Run: headless pygame with SDL's dummy video driver; simulated clock (each Clock.tick advances the game by its frame time, no real sleeping); random seed 0; keys injected as events and as key.get_pressed() state; no mouse input.
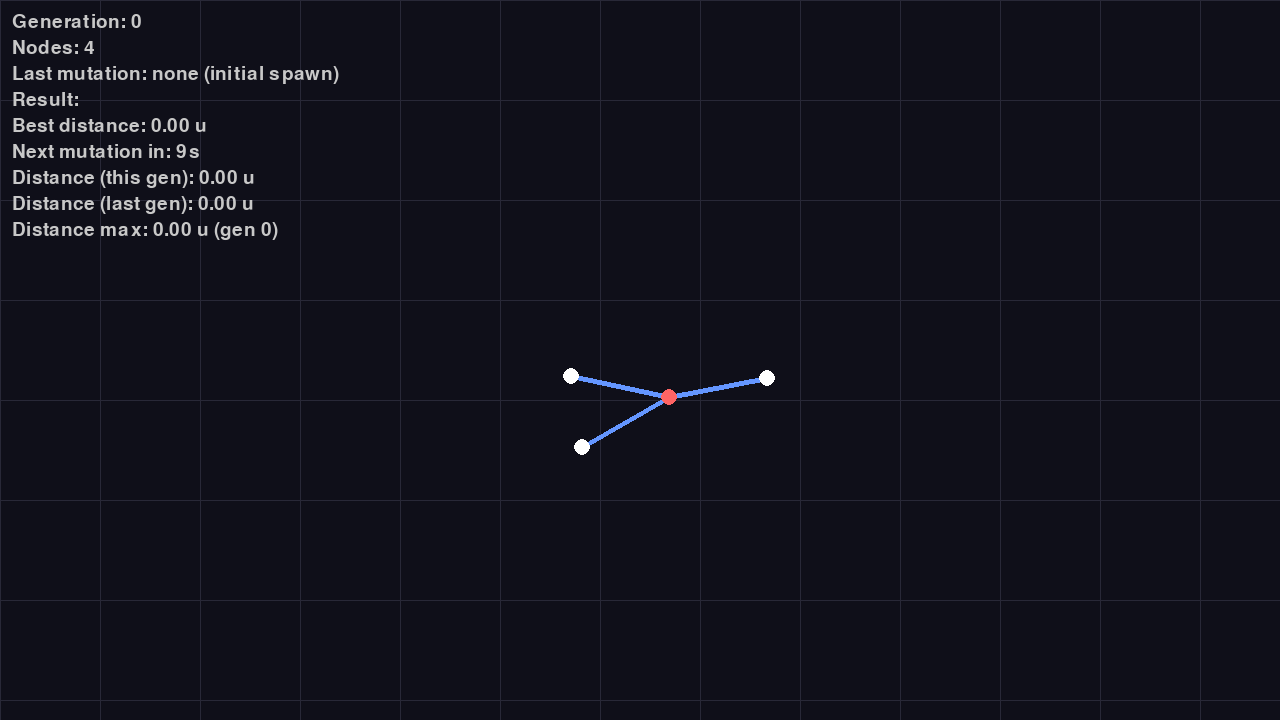
Frame 1 of 4 · flips 1–60 · no input
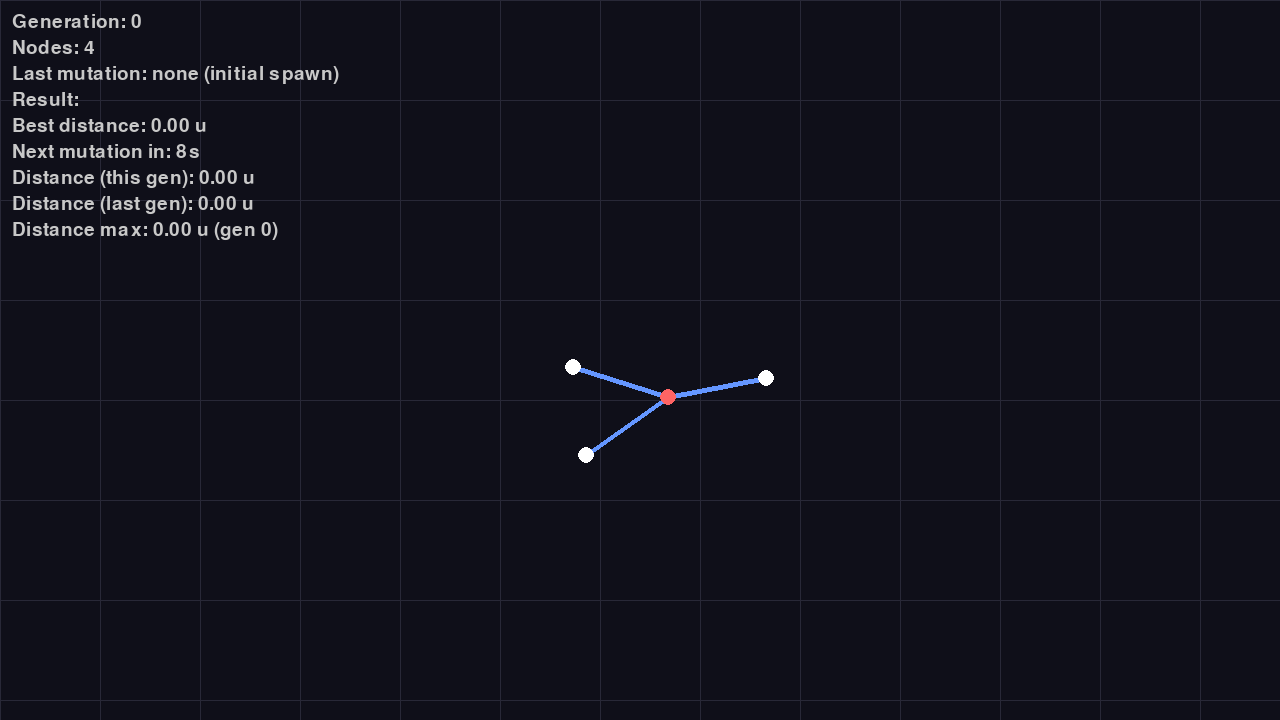
Frame 2 of 4 · flips 61–180 · tapped SPACE, RETURN · held RIGHT (→), D
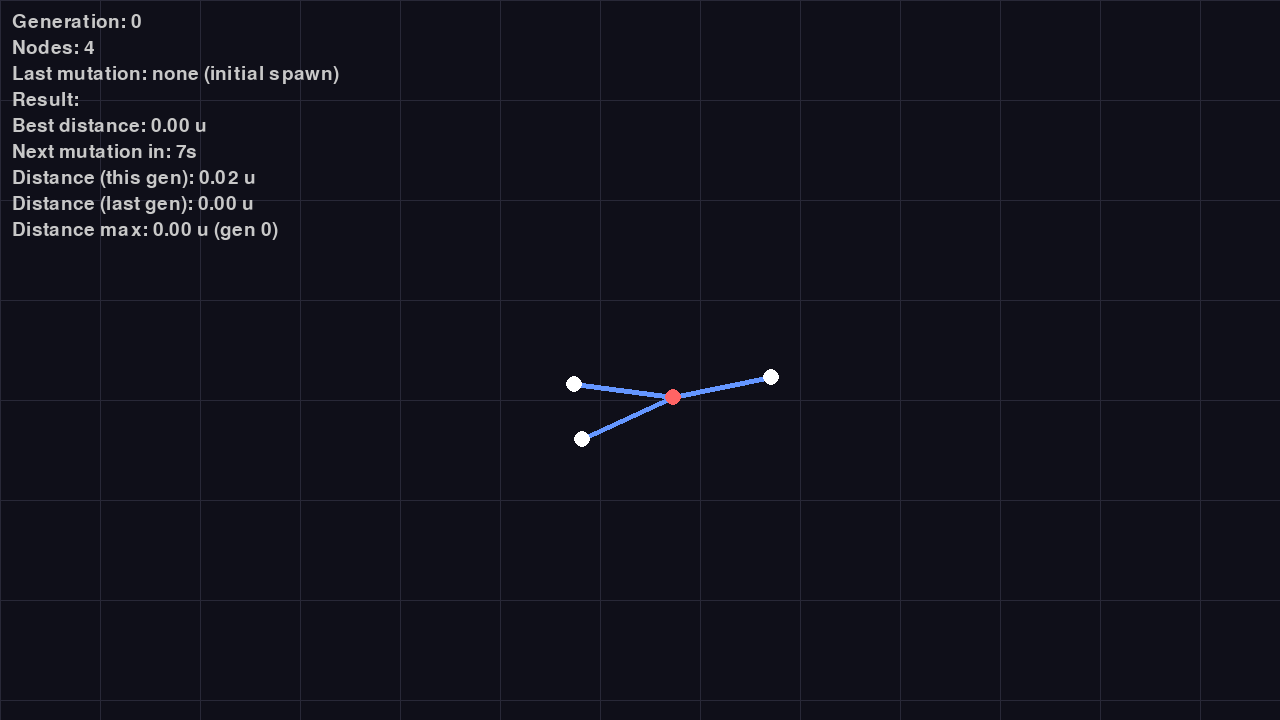
Frame 3 of 4 · flips 181–300 · held DOWN (↓), S
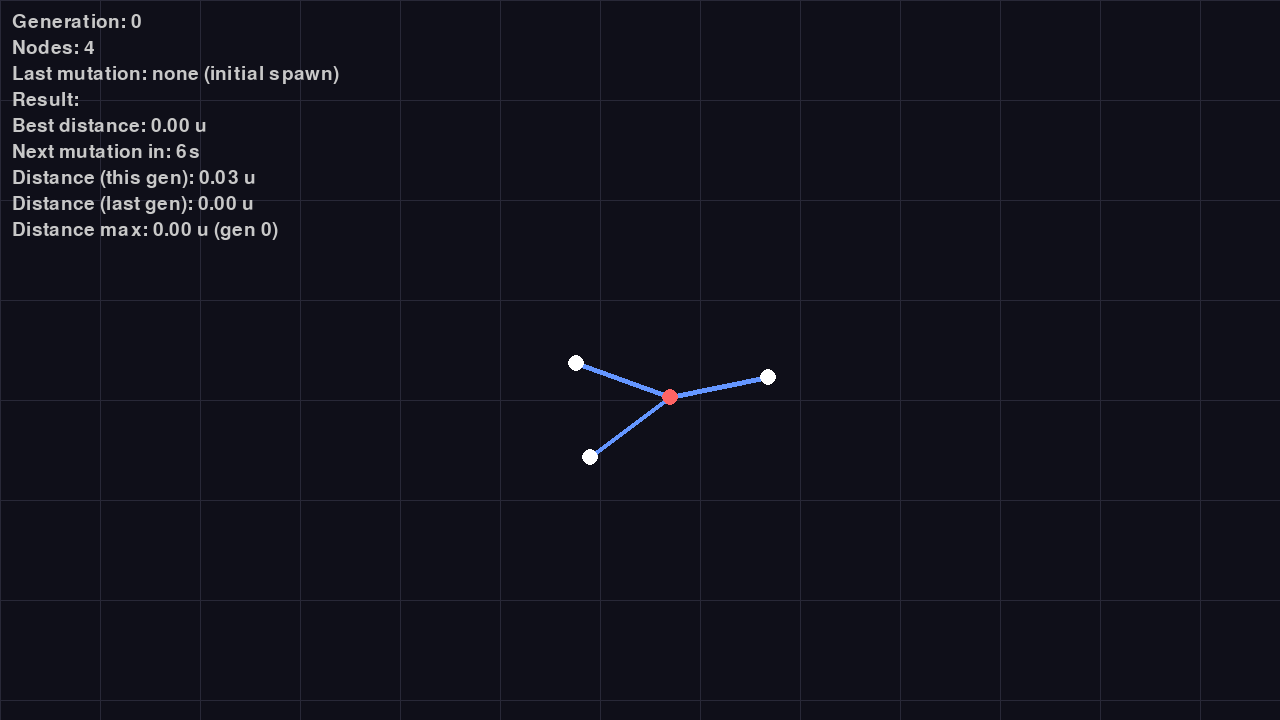
Frame 4 of 4 · flips 301–420 · held LEFT (←), A, UP (↑), W

The pygame program that drew these frames:

import pygame
import math

# v12 : mutations après 10 secondes de simulation.

# --- Config ---
WIDTH, HEIGHT = 1280, 720
FPS = 120
ZOOM = 100
RIGIDITY_BONE = 0.5 
RIGIDITY_MUSCLE = 0.1
DAMPING = 0.7
SUBSTEPS = 50
FLOW_COEF  = 8.0  # Force d'expulsion et d'aspiration des membres
FLOW_POWER = 2    # Exposant de la vitesse : 1=lineaire, 2=quadratique (amplifie l'asymetrie)
FLOW_MAX   = 0.3  # Force maximale par substep (evite la divergence)
DRAG = 0.16          # Resistance de l'eau sur les membres
INERTIA_GAIN  = 0.4  # Fraction de la force convertie en inertie
INERTIA_DECAY = 0.92 # Vitesse de dissipation de l'inertie (proche de 1 = lente)

class Node:
    def __init__(self, x, y, is_muscle=False, amplitude=0.3, phase=0.0, period=120, duty_cycle=0.5):
        self.x, self.y = x, y
        self.vx, self.vy = 0.0, 0.0
        self.inertia_vx, self.inertia_vy = 0.0, 0.0
        self.is_muscle = is_muscle

        # Propriétés de mouvement (utilisées seulement si is_muscle est True)
        self.amplitude = amplitude  # Oscillation en radians
        self.phase = phase          # Décalage de phase [0, 2*pi]
        self.period = period        # Durée d'un cycle complet (frames)
        self.duty_cycle = duty_cycle  # Fraction du cycle pour la fermeture [0,1]
                                      # < 0.5 : fermeture rapide / ouverture lente
                                      # > 0.5 : fermeture lente / ouverture rapide

        self.base_angle = 0.0
        self.target_angle = 0.0




class Edge:
    def __init__(self, n_a, n_b):
        self.n_a = n_a
        self.n_b = n_b
        self.length = 1.0  # Toutes les arêtes font exactement 1 uni
class Creature:
    def __init__(self, nodes, edges):
        self.nodes = nodes
        self.edges = edges
    
    def update(self, frame_count):
        # On répète la physique plusieurs fois par frame
        for _ in range(SUBSTEPS):
            self._physics_step(frame_count)

    def _apply_collisions(self):
            collision_radius = 0.2 
            repulsion_strength = 0.04

            for i, n in enumerate(self.nodes):
                for e in self.edges:
                    if i == e.n_a or i == e.n_b:
                        continue
                    
                    n1, n2 = self.nodes[e.n_a], self.nodes[e.n_b]
                    
                    # Vecteurs pour calcul de distance
                    ab = pygame.Vector2(n2.x - n1.x, n2.y - n1.y)
                    ap = pygame.Vector2(n.x - n1.x, n.y - n1.y)
                    
                    # Projection (t) pour trouver le point le plus proche
                    seg_len_sq = ab.length_squared()
                    if seg_len_sq == 0: continue
                    
                    t = ap.dot(ab) / seg_len_sq
                    t = max(0, min(1, t)) 
                    
                    closest = pygame.Vector2(n1.x + t * ab.x, n1.y + t * ab.y)
                    dist_vec = pygame.Vector2(n.x - closest.x, n.y - closest.y)
                    distance = dist_vec.length()
                    
                    if distance < collision_radius:
                        # print(distance)
                        # 1. Calcul de l'intensité de la force (Pression)
                        push_mag = (collision_radius - distance) * repulsion_strength
                        force = (dist_vec / (distance+0.001)) * push_mag
                        
                        # 2. ACTION : Le Node subit la force
                        n.vx += force.x
                        n.vy += force.y
                        
                        # 3. RÉACTION : Le segment subit l'exact opposé (-force)
                        # On distribue selon la règle du levier :
                        # Si t=0 (proche n1), n1 prend tout. Si t=1 (proche n2), n2 prend tout.
                        n1.vx -= force.x * (1 - t)
                        n1.vy -= force.y * (1 - t)
                        n2.vx -= force.x * t
                        n2.vy -= force.y * t
    def _physics_step(self, frame_count):
        # 1. Mise à jour des cibles de muscles (une fois par step ou par frame)
        for n in self.nodes:
            if n.is_muscle:
                phase_offset = n.phase / (2 * math.pi) * n.period
                t_in_cycle = (frame_count + phase_offset) % n.period
                close_dur = n.duty_cycle * n.period
                open_dur  = n.period - close_dur

                if t_in_cycle < close_dur:
                    p = t_in_cycle / close_dur          # [0, 1]
                    t = -math.cos(math.pi * p)          # -1 -> +1 (fermeture)
                else:
                    p = (t_in_cycle - close_dur) / open_dur  # [0, 1]
                    t = math.cos(math.pi * p)           # +1 -> -1 (ouverture)

                n.target_angle = n.base_angle + t * n.amplitude

        # 2. Physique des OS
        for e in self.edges:
            n1, n2 = self.nodes[e.n_a], self.nodes[e.n_b]
            dx, dy = n2.x - n1.x, n2.y - n1.y
            dist = math.sqrt(dx**2 + dy**2) or 0.001
            delta = (dist - 1.0) / dist
            fx, fy = dx * delta * RIGIDITY_BONE, dy * delta * RIGIDITY_BONE
            n1.vx += fx; n1.vy += fy
            n2.vx -= fx; n2.vy -= fy

        # 3. Physique des MUSCLES
        for n in self.nodes:
            if n.is_muscle and n.nodes_ref:
                n_l, n_r = n.nodes_ref
                dx_l, dy_l = n_l.x - n.x, n_l.y - n.y
                dx_r, dy_r = n_r.x - n.x, n_r.y - n.y
                
                # Sécurité : distance mini pour éviter division par zéro
                dist_l = max(0.2, math.sqrt(dx_l**2 + dy_l**2))
                dist_r = max(0.2, math.sqrt(dx_r**2 + dy_r**2))

                angle_l = math.atan2(dy_l, dx_l)
                angle_r = math.atan2(dy_r, dx_r)
                current_angle = angle_r - angle_l
                
                diff = (n.target_angle - current_angle + math.pi) % (2 * math.pi) - math.pi
                torque_force = diff * RIGIDITY_MUSCLE
                
                # Application des forces
                fl_x, fl_y = (math.sin(angle_l) * torque_force / dist_l), (-math.cos(angle_l) * torque_force / dist_l)
                fr_x, fr_y = (-math.sin(angle_r) * torque_force / dist_r), (math.cos(angle_r) * torque_force / dist_r)

                n_l.vx += fl_x; n_l.vy += fl_y
                n_r.vx += fr_x; n_r.vy += fr_y
                n.vx -= (fl_x + fr_x); n.vy -= (fl_y + fr_y)
        # 3.2 Apply colision
        self._apply_collisions()

        # 4. Trainee (isotrope pour l'instant mais possibilité de changer en anisotrope plus tard)
        for e in self.edges:
            n1, n2 = self.nodes[e.n_a], self.nodes[e.n_b]
            avg_vx = (n1.vx + n2.vx) / 2
            avg_vy = (n1.vy + n2.vy) / 2

            # Direction du membre
            dx, dy = n2.x - n1.x, n2.y - n1.y
            length = math.sqrt(dx**2 + dy**2) or 0.001
            tx, ty = dx / length, dy / length  # tangente (axe du membre)
            nx, ny = -ty, tx                   # normale (perpendiculaire)

            # Decomposition de la vitesse en composantes parallele et perpendiculaire
            v_par  = avg_vx * tx + avg_vy * ty
            v_perp = avg_vx * nx + avg_vy * ny

            drag_x = (v_par * tx + v_perp * nx) * DRAG
            drag_y = (v_par * ty + v_perp * ny) * DRAG

            n1.vx -= drag_x; n1.vy -= drag_y
            n2.vx -= drag_x; n2.vy -= drag_y
# 5. PHYSIQUE DE L'EAU (Loi 2 : Expulsion de volume avec seuil d'angle)
        for n in self.nodes:
            if n.is_muscle and n.nodes_ref:
                n_l, n_r = n.nodes_ref
                v1 = pygame.Vector2(n_l.x - n.x, n_l.y - n.y)
                v2 = pygame.Vector2(n_r.x - n.x, n_r.y - n.y)

                if v1.length() > 0 and v2.length() > 0:
                    # 1. Calcul de l'angle actuel entre les deux membres
                    dot_angle = v1.normalize().dot(v2.normalize())
                    # Clamp pour éviter les erreurs de calcul de acos
                    dot_angle = max(-1.0, min(1.0, dot_angle))
                    angle_interne = math.acos(dot_angle) 

                    # 2. Facteur d'efficacité : Max à 0 rad, décroît vers 0 à 180° (pi rad)
                    # On peut utiliser une courbe en cosinus pour une transition douce
                    efficiency = math.sin(angle_interne)
                    
                    # 3. Calcul de la vitesse de rapprochement
                    rel_vx = n_l.vx - n_r.vx
                    rel_vy = n_l.vy - n_r.vy
                    dot_product = (n_l.x - n_r.x) * rel_vx + (n_l.y - n_r.y) * rel_vy

                    mid_x = (v1.x + v2.x) / 2
                    mid_y = (v1.y + v2.y) / 2
                    dist = math.sqrt(mid_x**2 + mid_y**2) or 0.1

                    if dot_product < 0: # Fermeture : expulsion d'eau
                        push_force = min((abs(dot_product) ** FLOW_POWER) * FLOW_COEF * efficiency, FLOW_MAX)
                        fx, fy = -(mid_x / dist) * push_force, -(mid_y / dist) * push_force
                        n.vx += fx; n.vy += fy
                        n.inertia_vx += fx * INERTIA_GAIN
                        n.inertia_vy += fy * INERTIA_GAIN
                    else:               # Ouverture : aspiration d'eau
                        suck_force = min((abs(dot_product) ** FLOW_POWER) * FLOW_COEF * efficiency, FLOW_MAX)
                        fx, fy = (mid_x / dist) * suck_force, (mid_y / dist) * suck_force
                        n.vx += fx; n.vy += fy
                        n.inertia_vx += fx * INERTIA_GAIN
                        n.inertia_vy += fy * INERTIA_GAIN
        # 6. Intégration avec Limitation de vitesse
        for n in self.nodes:
            # Clamp de la vitesse pour éviter les "téléportations"
            max_v = 0.1
            n.vx = max(-max_v, min(max_v, n.vx))
            n.vy = max(-max_v, min(max_v, n.vy))
            
            n.vx = max(-max_v, min(max_v, n.vx))
            n.vy = max(-max_v, min(max_v, n.vy))
            n.x += n.vx
            n.y += n.vy
            n.vx *= DAMPING
            n.vy *= DAMPING

import random
import math

def random_num_nodes():
    # Weights decay exponentially: 3 has the most chance, 10 the least
    choices = list(range(3, 11))
    weights = [math.exp(-1.4 * i) for i in range(len(choices))]
    return random.choices(choices, weights=weights)[0]

def spawn_random_creature(num_nodes=None):
    if num_nodes is None:
        num_nodes = random_num_nodes()
    nodes = []
    edges = []
    
    # 1. Placement des Nodes (Garantir distance = 1)
    # On commence à (0,0)
    nodes.append(Node(0, 0))
    
    # On ajoute les autres nodes en se connectant à un node existant
    for i in range(1, num_nodes):
        connected = False
        while not connected:
            parent_idx = random.randint(0, len(nodes) - 1)
            parent = nodes[parent_idx]
            
            # On choisit un angle aléatoire (ex: multiples de 90° ou totalement libre)
            # Ici on laisse libre pour plus de variété :
            angle = random.uniform(0, 2 * math.pi)
            new_x = parent.x + math.cos(angle)
            new_y = parent.y + math.sin(angle)
            
            # Vérification : ne pas spawner deux nodes exactement au même endroit
            too_close = any(math.sqrt((new_x - n.x)**2 + (new_y - n.y)**2) < 0.5 for n in nodes)
            
            if not too_close:
                nodes.append(Node(new_x, new_y))
                edges.append(Edge(parent_idx, i)) # L'index dans la liste
                connected = True

    # 2. Identification des muscles
    # On compte combien d'edges sont connectés à chaque node
    connection_count = [0] * len(nodes)
    adj_list = [[] for _ in range(len(nodes))]
    for e in edges:
        connection_count[e.n_a] += 1
        connection_count[e.n_b] += 1
        adj_list[e.n_a].append(e.n_b)
        adj_list[e.n_b].append(e.n_a)

    # 3. Paramétrage aléatoire des Nodes
    for i, n in enumerate(nodes):
        # Condition : Muscle seulement si exactement 2 connexions (ou plus)
        if connection_count[i] >= 2:
            # n.is_muscle = random.choice([True, False])
            n.is_muscle = True
            if n.is_muscle:
                n.amplitude  = random.uniform(0.1, 1.0)
                n.phase      = random.uniform(0, 2 * math.pi)
                n.period     = random.randint(FPS, FPS * 5)
                n.duty_cycle = random.uniform(0.1, 0.4)   # fermeture rapide par defaut
                
                # Choix des deux nodes de référence pour le muscle
                # On prend les deux premiers voisins dans la liste d'adjacence
                ref_indices = adj_list[i][:2]
                n.nodes_ref = (nodes[ref_indices[0]], nodes[ref_indices[1]])
                
                # Calcul de l'angle de base initial
                angle1 = math.atan2(n.nodes_ref[0].y - n.y, n.nodes_ref[0].x - n.x)
                angle2 = math.atan2(n.nodes_ref[1].y - n.y, n.nodes_ref[1].x - n.x)
                n.base_angle = angle2 - angle1
    return Creature(nodes, edges)

def _setup_muscle_params(n, adj_list, nodes, i):
    """Set muscle parameters on node n (used by spawn and add_node mutation)."""
    n.amplitude  = random.uniform(0.1, 1.0)
    n.phase      = random.uniform(0, 2 * math.pi)
    n.period     = random.randint(FPS, FPS * 5)
    n.duty_cycle = random.uniform(0.1, 0.4)
    ref_indices  = adj_list[i][:2]
    n.nodes_ref  = (nodes[ref_indices[0]], nodes[ref_indices[1]])
    angle1 = math.atan2(n.nodes_ref[0].y - n.y, n.nodes_ref[0].x - n.x)
    angle2 = math.atan2(n.nodes_ref[1].y - n.y, n.nodes_ref[1].x - n.x)
    n.base_angle = angle2 - angle1

def mutate(creature):
    """Apply one random mutation to the creature and return a new Creature."""
    import copy
    nodes = copy.deepcopy(creature.nodes)
    edges = copy.deepcopy(creature.edges)

    # Reset velocities / inertia so the mutated creature starts stable
    for n in nodes:
        n.vx = n.vy = 0.0
        n.inertia_vx = n.inertia_vy = 0.0

    # Collect nodes that are muscles (have nodes_ref set)
    muscle_nodes = [n for n in nodes if n.is_muscle and hasattr(n, 'nodes_ref') and n.nodes_ref]

    # Weights: amplitude 30%, duty_cycle 30%, phase_break 20%, add_node 20%
    if muscle_nodes:
        mutation_pool = ['amplitude', 'amplitude', 'amplitude',
                         'duty_cycle', 'duty_cycle', 'duty_cycle',
                         'phase_break', 'phase_break',
                         'add_node', 'add_node']
    else:
        mutation_pool = ['add_node']

    choice = random.choice(mutation_pool)

    if choice == 'amplitude':
        n = random.choice(muscle_nodes)
        delta = random.uniform(-0.3, 0.3)
        n.amplitude = max(0.05, min(2.0, n.amplitude + delta))

    elif choice == 'duty_cycle':
        n = random.choice(muscle_nodes)
        delta = random.uniform(-0.15, 0.15)
        n.duty_cycle = max(0.05, min(0.95, n.duty_cycle + delta))

    elif choice == 'phase_break':
        # Shift the phase of one muscle, changing when it starts/ends its cycle
        n = random.choice(muscle_nodes)
        n.phase = (n.phase + random.uniform(0.2, math.pi)) % (2 * math.pi)

    elif choice == 'add_node':
        if len(nodes) < 10:
            # Pick a random existing node as parent
            parent_idx = random.randint(0, len(nodes) - 1)
            parent = nodes[parent_idx]
            new_idx = len(nodes)

            # Find a free angle
            for _ in range(100):
                angle = random.uniform(0, 2 * math.pi)
                nx_ = parent.x + math.cos(angle)
                ny_ = parent.y + math.sin(angle)
                if not any(math.sqrt((nx_ - n.x)**2 + (ny_ - n.y)**2) < 0.5 for n in nodes):
                    new_node = Node(nx_, ny_)
                    nodes.append(new_node)
                    edges.append(Edge(parent_idx, new_idx))

                    # Recompute adjacency to decide if nodes become muscles
                    connection_count = [0] * len(nodes)
                    adj_list = [[] for _ in range(len(nodes))]
                    for e in edges:
                        connection_count[e.n_a] += 1
                        connection_count[e.n_b] += 1
                        adj_list[e.n_a].append(e.n_b)
                        adj_list[e.n_b].append(e.n_a)

                    for i, nd in enumerate(nodes):
                        if connection_count[i] >= 2 and not nd.is_muscle:
                            nd.is_muscle = True
                            _setup_muscle_params(nd, adj_list, nodes, i)
                    break
        # If already at max nodes, do a small amplitude tweak instead
        else:
            if muscle_nodes:
                n = random.choice(muscle_nodes)
                n.amplitude = max(0.05, min(2.0, n.amplitude + random.uniform(-0.2, 0.2)))

    return Creature(nodes, edges)

def recenter(creature):
    """Translate all nodes so their centroid is at (0, 0)."""
    cx = sum(n.x for n in creature.nodes) / len(creature.nodes)
    cy = sum(n.y for n in creature.nodes) / len(creature.nodes)
    for n in creature.nodes:
        n.x -= cx
        n.y -= cy

def centroid(creature):
    cx = sum(n.x for n in creature.nodes) / len(creature.nodes)
    cy = sum(n.y for n in creature.nodes) / len(creature.nodes)
    return cx, cy

SIMULATION_DURATION = FPS * 10  # 10 seconds per simulation round

def main():
    pygame.init()
    screen = pygame.display.set_mode((WIDTH, HEIGHT))
    clock = pygame.time.Clock()
    font = pygame.font.SysFont(None, 28)

    DISTANCE_DIVERGE = 8.0  # Max plausible distance; beyond this the creature is discarded

    creature = spawn_random_creature()
    ox, oy = WIDTH // 2, HEIGHT // 2
    frame_count = 0
    generation = 0
    last_mutation = "none (initial spawn)"
    last_mutation_result = ""

    # The best creature found so far (kept as the parent for all mutations)
    import copy
    best_creature = copy.deepcopy(creature)
    best_distance = 0.0

    start_cx, start_cy = centroid(creature)
    distance_start_cx, distance_start_cy = start_cx, start_cy
    last_gen_distance = 0.0
    max_distance = 0.0
    max_distance_gen = 0
    distance_this_gen = 0.0

    running = True
    while running:
        for event in pygame.event.get():
            if event.type == pygame.QUIT:
                running = False

        creature.update(frame_count)
        for n in creature.nodes:
            n.vx += n.inertia_vx
            n.vy += n.inertia_vy
            n.inertia_vx *= INERTIA_DECAY
            n.inertia_vy *= INERTIA_DECAY
        frame_count += 1

        # Détection de divergence physique : respawn propre si instable
        max_pos = 20.0
        diverged = any(abs(n.x) > max_pos or abs(n.y) > max_pos or
                       math.isnan(n.x) or math.isnan(n.vx)
                       for n in creature.nodes)

        # Snapshot centroid at 2s to use as the distance reference
        if frame_count == FPS * 2:
            distance_start_cx, distance_start_cy = centroid(creature)

        def _reset_from_best():
            nonlocal creature, frame_count, generation, start_cx, start_cy
            nonlocal distance_start_cx, distance_start_cy, last_gen_distance
            candidate = mutate(best_creature)
            recenter(candidate)
            creature = candidate
            frame_count = 0
            generation += 1
            cx, cy = centroid(creature)
            start_cx, start_cy = cx, cy
            distance_start_cx, distance_start_cy = cx, cy
            last_gen_distance = 0.0

        if diverged:
            last_mutation_result = "diverged (physics) — retry from best"
            _reset_from_best()
            last_mutation = f"mutation (gen {generation}, retry)"

        # Après 10 secondes : évaluer et décider
        elif frame_count >= SIMULATION_DURATION:
            last_gen_distance = math.sqrt((centroid(creature)[0] - distance_start_cx)**2 +
                                          (centroid(creature)[1] - distance_start_cy)**2)

            if last_gen_distance > DISTANCE_DIVERGE:
                # Distance suspiciously large — discard and retry from best
                last_mutation_result = f"discarded (dist {last_gen_distance:.2f} > {DISTANCE_DIVERGE}) — retry"
                _reset_from_best()
                last_mutation = f"mutation (gen {generation}, retry)"

            elif last_gen_distance > best_distance:
                # Improvement — keep this creature as the new best
                prev_best = best_distance
                best_distance = last_gen_distance
                best_creature = copy.deepcopy(creature)
                if last_gen_distance > max_distance:
                    max_distance = last_gen_distance
                    max_distance_gen = generation
                last_mutation_result = f"kept (dist {last_gen_distance:.2f} > prev {prev_best:.2f})"
                _reset_from_best()
                last_mutation = f"mutation (gen {generation})"

            else:
                # Regression — discard mutant, retry from best
                last_mutation_result = f"discarded (dist {last_gen_distance:.2f} <= best {best_distance:.2f}) — retry"
                _reset_from_best()
                last_mutation = f"mutation (gen {generation}, retry)"

        # Distance from the 2s-mark centroid position (0 during warmup, frozen in last second)
        if FPS * 2 <= frame_count < SIMULATION_DURATION - FPS:
            cx, cy = centroid(creature)
            distance_this_gen = math.sqrt((cx - distance_start_cx)**2 + (cy - distance_start_cy)**2)

        # --- Dessin ---
        screen.fill((15, 15, 25))
        for x in range(0, WIDTH, ZOOM):
            pygame.draw.line(screen, (40, 40, 55), (x, 0), (x, HEIGHT))
        for y in range(0, HEIGHT, ZOOM):
            pygame.draw.line(screen, (40, 40, 55), (0, y), (WIDTH, y))

        for e in creature.edges:
            n1, n2 = creature.nodes[e.n_a], creature.nodes[e.n_b]
            p1 = (int(n1.x * ZOOM + ox), int(n1.y * ZOOM + oy))
            p2 = (int(n2.x * ZOOM + ox), int(n2.y * ZOOM + oy))
            pygame.draw.line(screen, (100, 150, 255), p1, p2, 5)

        for n in creature.nodes:
            color = (255, 100, 100) if n.is_muscle else (255, 255, 255)
            pos = (int(n.x * ZOOM + ox), int(n.y * ZOOM + oy))
            pygame.draw.circle(screen, color, pos, 8)

        # HUD
        seconds_left = (SIMULATION_DURATION - frame_count) // FPS
        hud_lines = [
            f"Generation: {generation}",
            f"Nodes: {len(creature.nodes)}",
            f"Last mutation: {last_mutation}",
            f"Result: {last_mutation_result}",
            f"Best distance: {best_distance:.2f} u",
            f"Next mutation in: {seconds_left}s",
            f"Distance (this gen): {distance_this_gen:.2f} u",
            f"Distance (last gen): {last_gen_distance:.2f} u",
            f"Distance max: {max_distance:.2f} u (gen {max_distance_gen})",
        ]
        for i, line in enumerate(hud_lines):
            surf = font.render(line, True, (200, 200, 200))
            screen.blit(surf, (12, 12 + i * 26))

        pygame.display.flip()
        clock.tick(FPS)

    pygame.quit()

if __name__ == "__main__":
    main()
